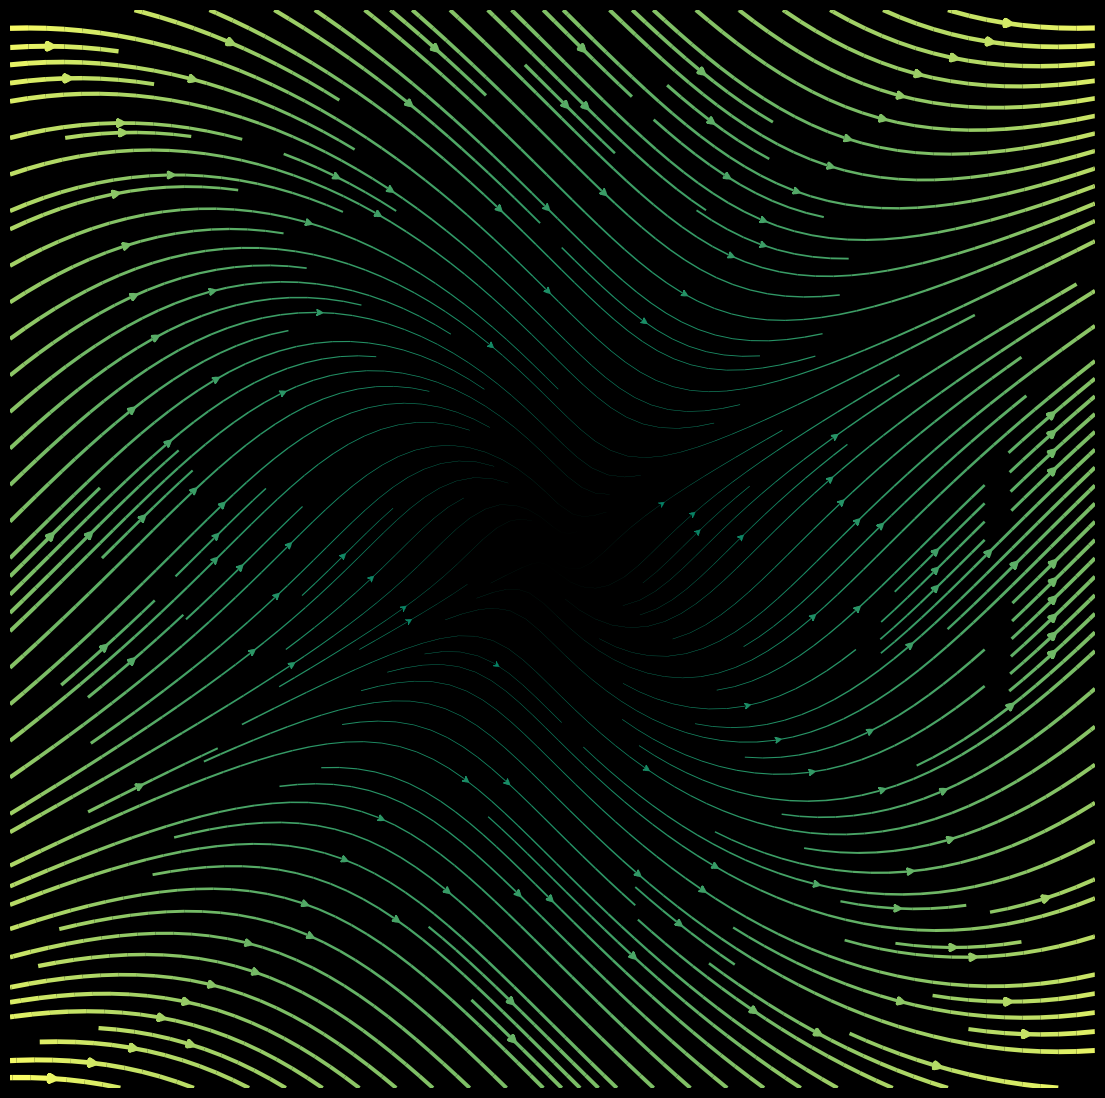

Python code for this plot: (Note: this script raises an exception after producing the figure.)
import matplotlib.pylab as plt
import numpy as np
from math import sqrt , cos , sin , log , exp, pi

w = 3
Y, X = np.mgrid[-w:w:100j, -w:w:100j]
U = X**2 + Y**2
V = X**2 - Y**2
speed = np.sqrt(U**2 + V**2)
lw = 5*speed / speed.max()
p = plt.figure(figsize=(14,14),facecolor='black',dpi=400)
p = plt.axis('off')
plt.streamplot(X, Y, U, V, density=[2,2],arrowsize=1, cmap='summer',color=U,linewidth=lw**0.85,arrowstyle='fancy')

p = plt.savefig(f'C:/Users/<user>/Pictures/RandomPlots/03052020.PNG',facecolor='black')